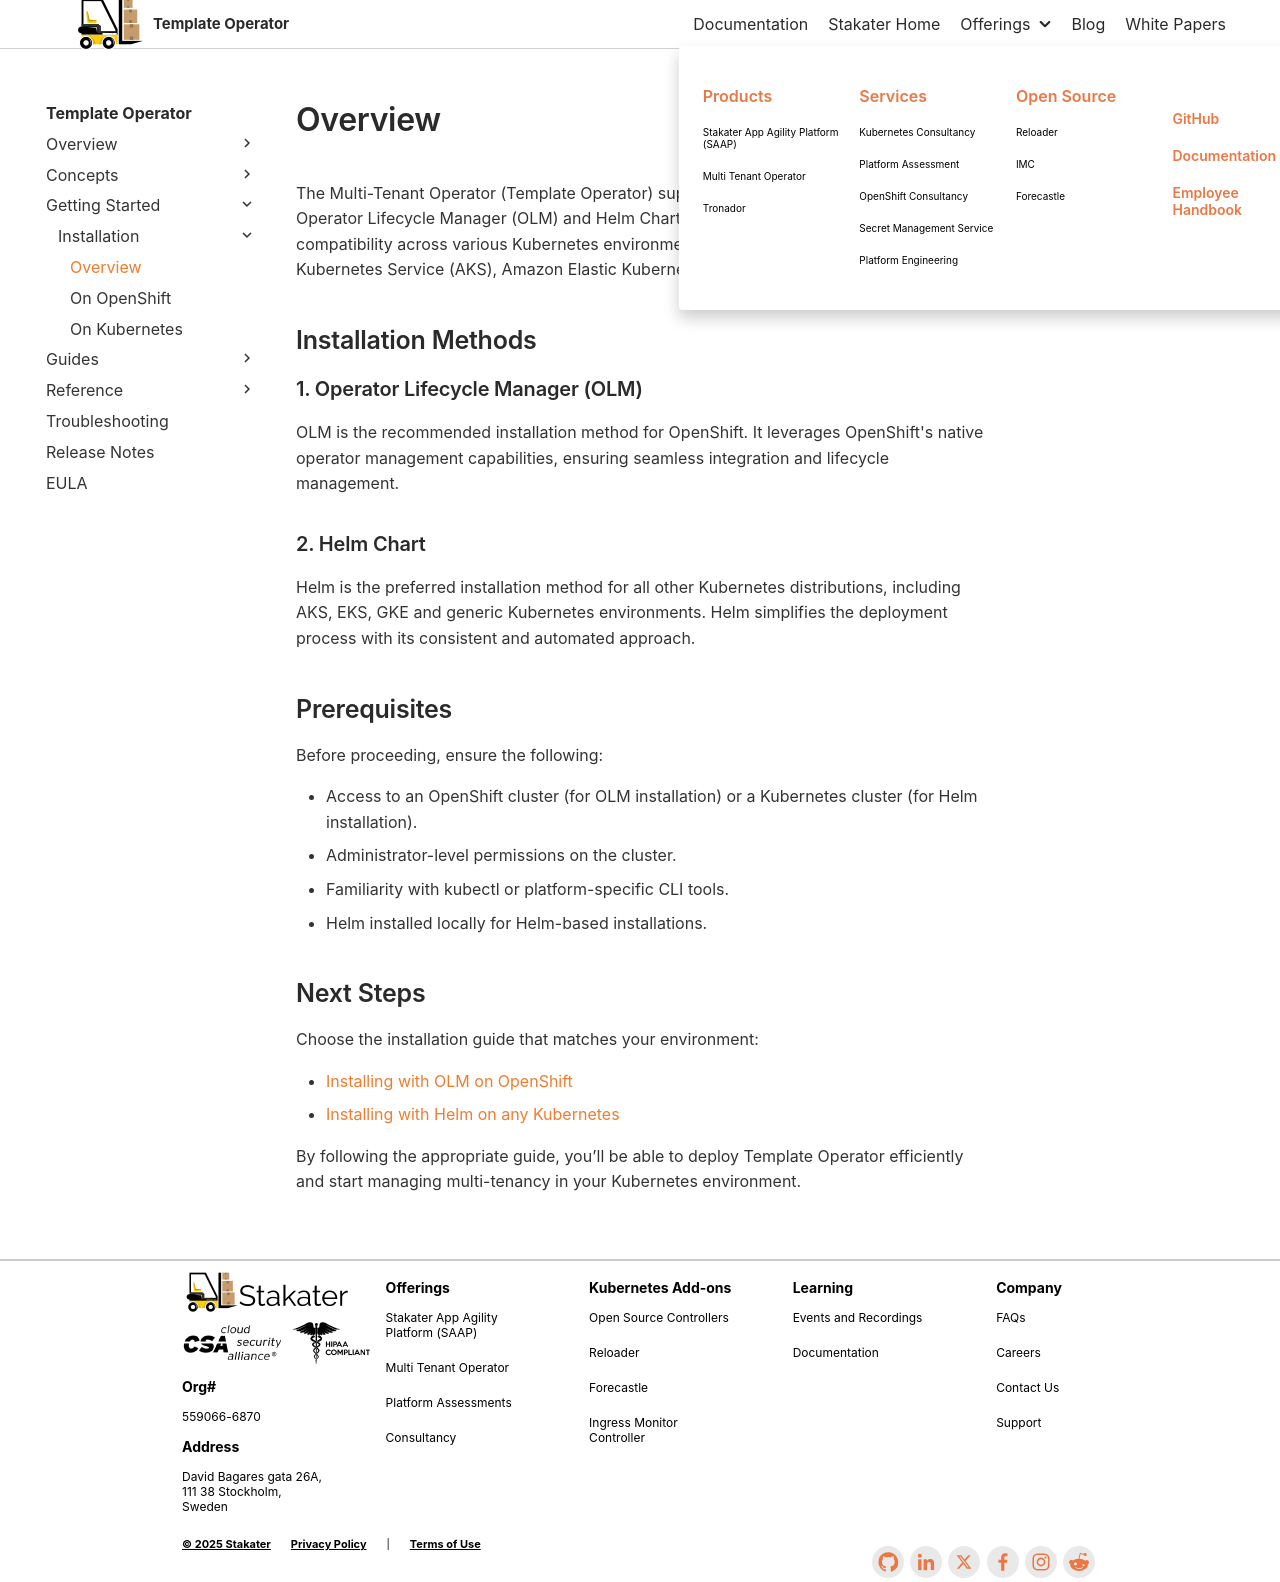

repository: stakater/template-operator-docs · page: 0.1/getting-started/installation/overview.html · generator: mkdocs

# Overview

The Multi-Tenant Operator (Template Operator) supports two installation methods: Operator Lifecycle Manager (OLM) and Helm Chart. These methods ensure flexibility and compatibility across various Kubernetes environments, including OpenShift, Azure Kubernetes Service (AKS), Amazon Elastic Kubernetes Service (EKS), and others.

## Installation Methods

### 1. Operator Lifecycle Manager (OLM)

OLM is the recommended installation method for OpenShift. It leverages OpenShift's native operator management capabilities, ensuring seamless integration and lifecycle management.

### 2. Helm Chart

Helm is the preferred installation method for all other Kubernetes distributions, including AKS, EKS, GKE and generic Kubernetes environments. Helm simplifies the deployment process with its consistent and automated approach.

## Prerequisites

Before proceeding, ensure the following:

* Access to an OpenShift cluster (for OLM installation) or a Kubernetes cluster (for Helm installation).
* Administrator-level permissions on the cluster.
* Familiarity with kubectl or platform-specific CLI tools.
* Helm installed locally for Helm-based installations.

## Next Steps

Choose the installation guide that matches your environment:

* [Installing with OLM on OpenShift](openshift.md)
* [Installing with Helm on any Kubernetes](kubernetes.md)

By following the appropriate guide, you’ll be able to deploy Template Operator efficiently and start managing multi-tenancy in your Kubernetes environment.
